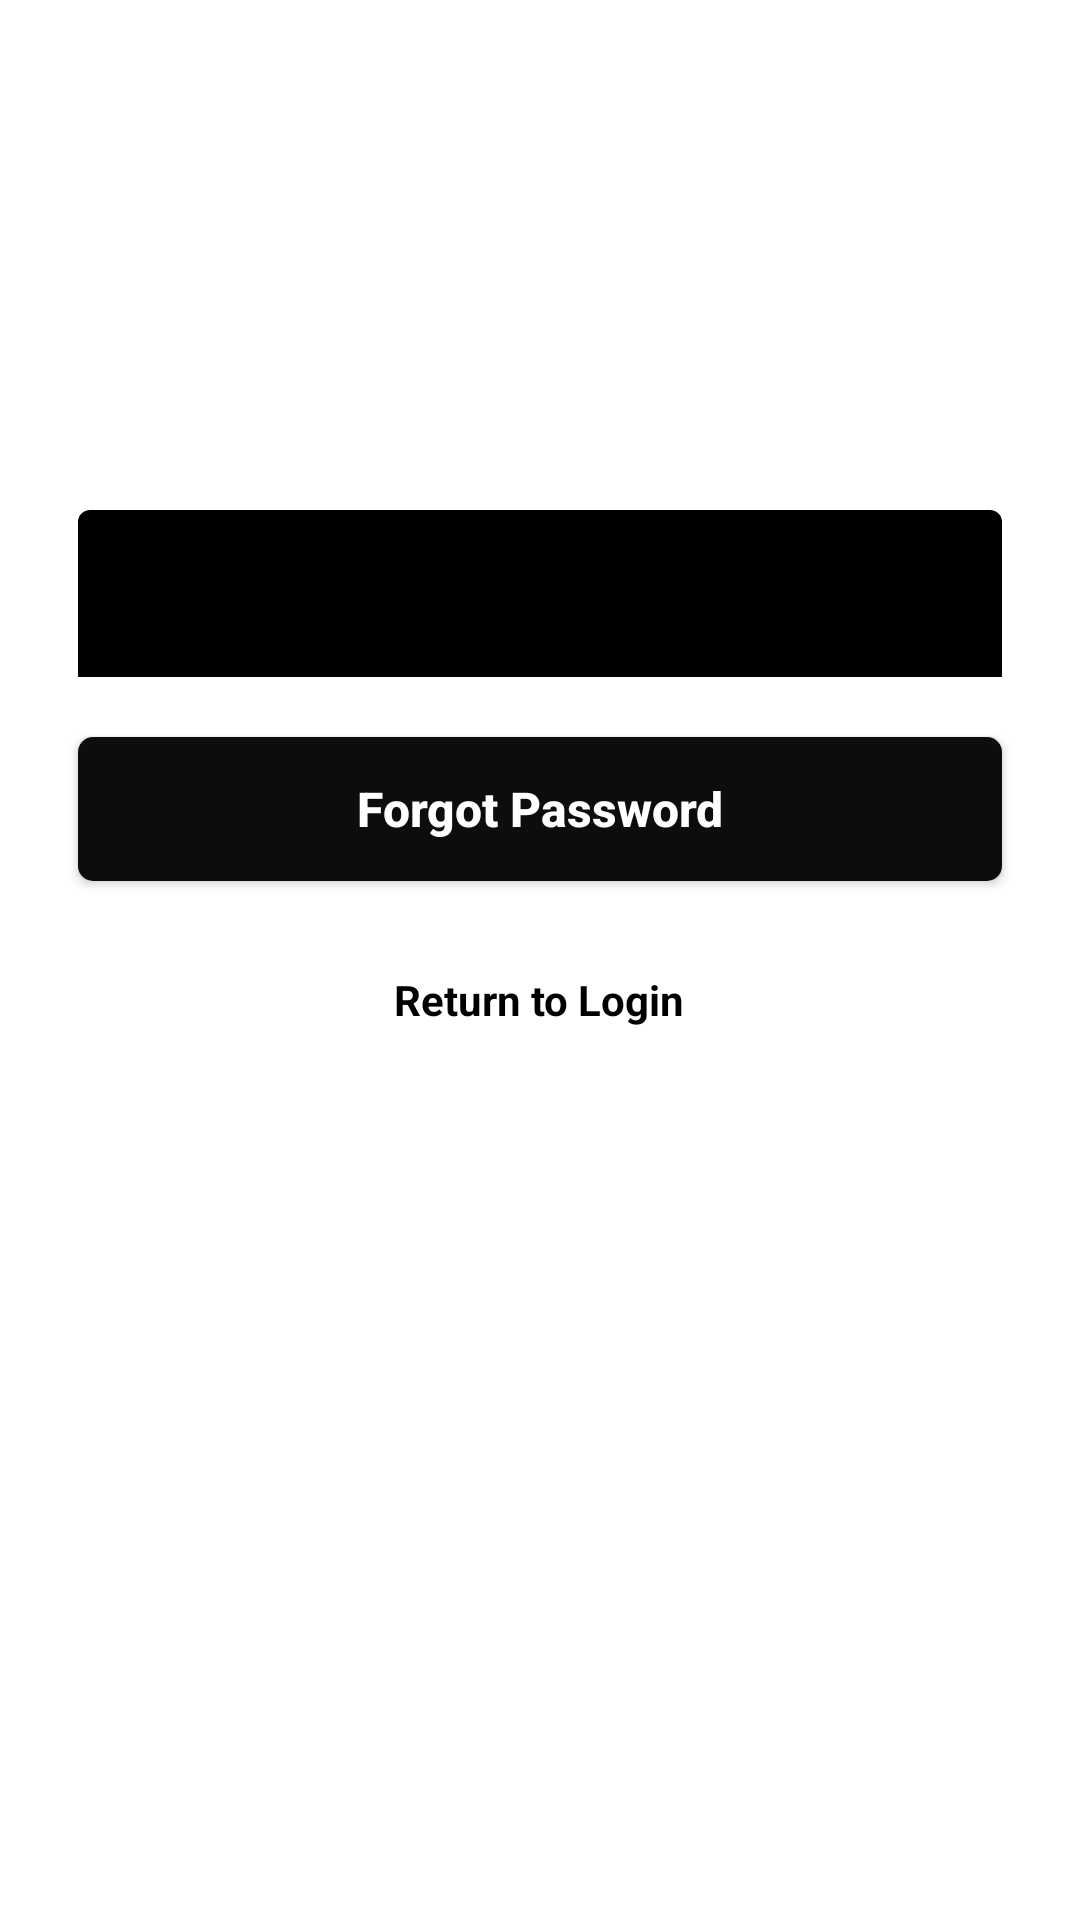

Layout XML and referenced resources for this Android screen:
<!-- AndroidManifest.xml: application theme AppTheme -->
<!-- res/layout/activity_forgot_password.xml -->
<?xml version="1.0" encoding="utf-8"?>
<RelativeLayout
xmlns:android="http://schemas.android.com/apk/res/android"
xmlns:app="http://schemas.android.com/apk/res-auto"
xmlns:tools="http://schemas.android.com/tools"
android:layout_width="match_parent"
android:layout_height="match_parent"

tools:context=".ForgotPasswordActivity">



<ImageView
    android:layout_width="140dp"
    android:layout_height="140dp"
    android:src="@drawable/eslogo"
    android:layout_centerHorizontal="true"
    android:layout_marginTop="20dp"
    android:id="@+id/image"
    />


<com.google.android.material.textfield.TextInputLayout
    android:layout_width="match_parent"
    android:layout_height="wrap_content"
    android:layout_centerHorizontal="true"
    android:layout_marginStart="26dp"
    android:layout_marginEnd="26dp"
    android:textColorHint="#000"
    android:id="@+id/textInput1"
    android:backgroundTint="#fff"
    android:layout_below="@+id/image"
    android:layout_marginTop="10dp">

    <com.google.android.material.textfield.TextInputEditText
        android:layout_width="match_parent"
        android:layout_height="wrap_content"
        android:hint="Enter Email Address"
        android:id="@+id/resetEmail"
        android:inputType="textEmailAddress"
        android:textColorHint="#000"
        android:backgroundTint="#000"
        />
</com.google.android.material.textfield.TextInputLayout>


<Button
    android:background="@drawable/btn_design"
    android:layout_width="match_parent"
    android:layout_height="wrap_content"

    android:id="@+id/btnResetPassword"
    android:layout_below="@+id/textInput1"
    android:layout_marginTop="20dp"
    android:layout_marginEnd="26dp"
    android:layout_marginStart="26dp"
    android:text="@string/forgotpass"
    android:textAllCaps="false"
    android:textStyle="bold"
    android:textColor="#fff"
    android:textSize="16sp"
    />

<TextView
    android:layout_width="wrap_content"
    android:layout_height="wrap_content"
    android:layout_below="@+id/btnResetPassword"
    android:layout_centerHorizontal="true"
    android:padding="30dp"
    android:id="@+id/back2Login"
    android:text="@string/back2Login"
    android:onClick="back2Login"
    android:textColor="#000"
    android:textStyle="bold"
    />

<ProgressBar
    android:id="@+id/progressBar"
    android:layout_width="30dp"
    android:layout_height="30dp"
    android:layout_below="@+id/back2Login"
    android:layout_marginTop="20dp"
    android:layout_centerHorizontal="true"
    android:visibility="gone"
    />

</RelativeLayout>
<!-- resources referenced by this layout -->
<resources>
  <!-- drawable btn_design (drawable) -->
  <?xml version="1.0" encoding="utf-8"?>
  <ripple xmlns:android="http://schemas.android.com/apk/res/android"
      xmlns:tools="http://schemas.android.com/tools"
      android:color="@color/white"
      tools:targetApi="lollipop">
      <item android:id="@android:id/mask">
          <shape android:shape="rectangle">
              <solid android:color="@color/white" />
          </shape>
      </item>
  
      <item android:id="@android:id/background">
          <shape android:shape="rectangle">
              <solid android:color="@color/black"/>
              <corners android:radius="5dp" />
          </shape>
      </item>
  </ripple>
  <!-- drawable eslogo: png bitmap (mipmap-xxhdpi, 13093 bytes) -->
  <string name="back2Login">Return to Login</string>
  <string name="forgotpass">Forgot Password</string>
  <style name="AppTheme" parent="Theme.MaterialComponents.Light.DarkActionBar">
          
          <item name="colorPrimary">@color/colorPrimary</item>
          <item name="colorPrimaryDark">@color/colorPrimaryDark</item>
          <item name="colorAccent">@color/colorAccent</item>
      
      </style>
  <color name="white">#fff</color>
  <color name="black">#0E0D0D</color>
  <color name="colorPrimary">#6200EE</color>
  <color name="colorPrimaryDark">#3700B3</color>
  <color name="colorAccent">#03DAC5</color>
</resources>
